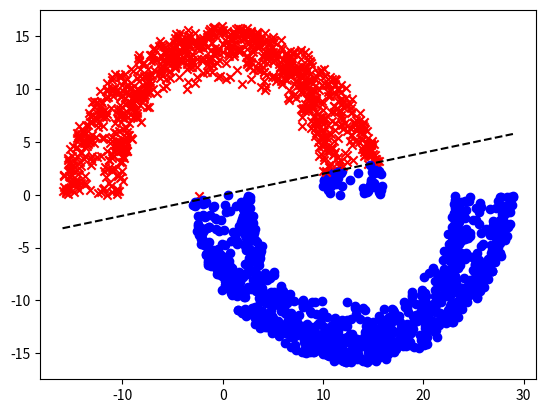
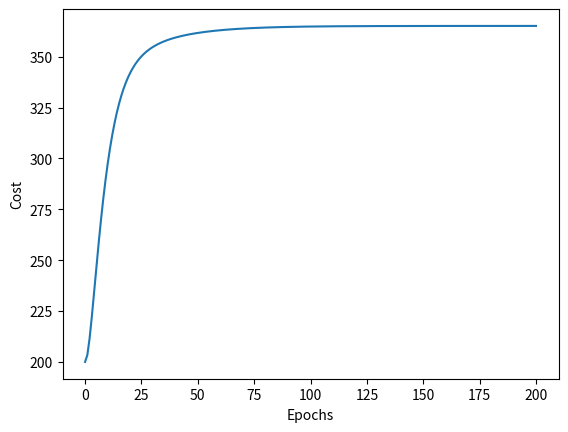

Recreate these plots in Python, in order.
# CSC/ECE/DA 427/527
# Fall 2020
# [redacted]
# HW4 - d = 0

from random import random
import matplotlib.pyplot as plt
from matplotlib.pylab import *
import math
import numpy as np

def moon(num_points, distance, radius, width):
    '''
    Function to create the double moon
    '''

    points = num_points

    x1 = [0 for _ in range(points)]
    y1 = [0 for _ in range(points)]
    x2 = [0 for _ in range(points)]
    y2 = [0 for _ in range(points)]

    for i in range(points):
        d = distance
        r = radius
        w = width
        a = random() * math.pi
        x1[i] = math.sqrt(random()) * math.cos(a) * (w / 2) + (
                    (-(r + w / 2) if (random() < 0.5) else (r + w / 2)) * math.cos(a))
        y1[i] = math.sqrt(random()) * math.sin(a) * (w) + (r * math.sin(a)) + d

        a = random() * math.pi + math.pi
        x2[i] = (r + w / 2) + math.sqrt(random()) * math.cos(a) * (w / 2) + (
            (-(r + w / 2)) if (random() < 0.5) else (r + w / 2)) * math.cos(a)
        y2[i] = -(math.sqrt(random()) * math.sin(a) * (-w) + (-r * math.sin(a))) - d
    return ([x1, x2, y1, y2])


def costFunc(X, y, w, lamda):
    '''
    Calculate the cost function using formula 2.36 on page 77 of the text book.
    '''
    m = X.shape[0]
    epsilon = (1. / (2. * m)) * \
        (np.sum((np.dot(X, w) - y) ** 2.) + lamda * np.dot(w.T, w))

    return epsilon

def updateWeight(X, y, w, epochs, learningRate, lamda):
    '''
    Update function for weights using gradient descent for regularized least squares.
    Gradient = The derivative of the cost function.
    '''

    m = X.shape[0]
    #Keep a history of Costs (for visualisation)
    epsilon = np.zeros((epochs, 1))

    for i in range(epochs):
        epsilon[i] = costFunc(X, y, w, lamda)

        #Using equation 1.42 on page 65
        w = w - (learningRate / m) * \
            (np.dot(X.T, (X.dot(w) - y[:, np.newaxis])) + lamda * w)

    return w, epsilon

def train(X, y, epochs, learningRate, lamda):
    """
    Trains all the vector in data.
    """
    Xn = np.ndarray.copy(X)
    yn = np.ndarray.copy(y)

    #Initial weight vector as w = [0., 0., 0.]
    w = np.zeros((Xn.shape[1] + 1, 1))

    #Normalise the X
    X_mean = np.mean(Xn, axis=0)
    X_std = np.std(Xn, axis=0)
    Xn -= X_mean
    X_std[X_std == 0] = 1
    Xn /= X_std

    y_mean = yn.mean(axis=0)
    yn -= y_mean

    # add ones for intercept term
    Xn = np.hstack((np.ones(Xn.shape[0])[np.newaxis].T, Xn))

    w, epsilon = updateWeight(
        Xn, yn, w, epochs, learningRate, lamda)

    return w, epsilon

def getDataSet(num_points, distance, radius, width):
    '''
    Consider X as a 2D array with 2 columns and num_point rows.
    Consider y as desired output for each X[0] and X[1].
    '''
    x1, x2, y1, y2 = moon(num_points, distance, radius, width)

    x1 = np.array(x1)
    x2 = np.array(x2)
    x = concatenate((x1, x2))
    output1 = np.ones(num_points)

    y1 = np.array(y1)
    y2 = np.array(y2)
    y = concatenate((y1, y2))
    output2 = np.zeros((num_points))

    XX = np.vstack([x, y])
    YY = np.concatenate((output1, output2))

    return XX.T, YY


def draw_line(w, xx):
    '''
    Draw decision boundary
    w0 + w1x + w2y = 0 => y = -(w0 + w1x)/w2
    '''
    x = np.linspace(np.amin(xx),np.amax(xx),100)
    y = -(w[0]+x*w[1])/w[2]
    plt.plot(x, y, '--k',label="DB")


#Create dataset for training
x_train, y_train = getDataSet(800, 0, 10, 6)

#Create dataset for testing
x_test, y_test = getDataSet(1000, 0, 10, 6)

print("Running...")
w, epsilon = train(x_train, y_train, 200, 0.1, 1)

#Draw decision boundary

figure(0)
draw_line(w, x_train)

x1, x2, y1, y2 = moon(500, 1, 10, 6)

#Plot the data points with decision boundary

for i in range(len(y_test)):
    if x_test[i][1] > (-(w[0]+x_test[i][0]*w[1])/w[2]):
        plt.scatter(x_test[i][0], x_test[i][1], marker='x', color='r')
    else:
        plt.scatter(x_test[i][0], x_test[i][1], marker='o', color='b')
plt.savefig("Least squares with dist = 0.png")
plt.show()



iter = np.linspace(0, 200, 200)
figure(1)
plt.plot(iter, epsilon)
plt.xlabel("Epochs")
plt.ylabel("Cost")
plt.show()
print("Done!")



